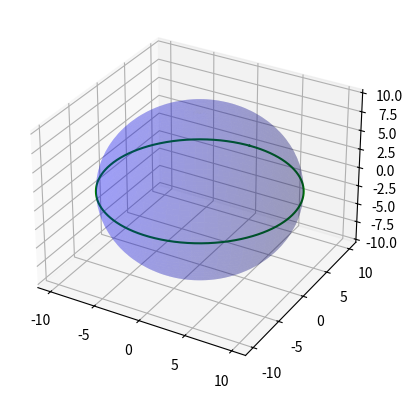

Reproduce this figure in Python.
## plot a circle on the sphere using spherical coordinate.
import numpy as np
import matplotlib.pyplot as plt

# a complete sphere
R = 10
theta = np.linspace(0, 2 * np.pi, 1000)
phi = np.linspace(0, np.pi, 1000)
x_sphere = R * np.outer(np.cos(theta), np.sin(phi))
y_sphere = R * np.outer(np.sin(theta), np.sin(phi))
z_sphere = R * np.outer(np.ones(np.size(theta)), np.cos(phi))

# a complete circle on the sphere
x_circle = R * np.sin(theta)
y_circle = R * np.cos(theta)

# 3d plot
fig = plt.figure()
ax = fig.add_subplot(111, projection='3d')
ax.plot_surface(x_sphere, y_sphere, z_sphere, color='blue', alpha=0.2)
ax.plot(x_circle, y_circle, 0, color='green')
plt.show()
